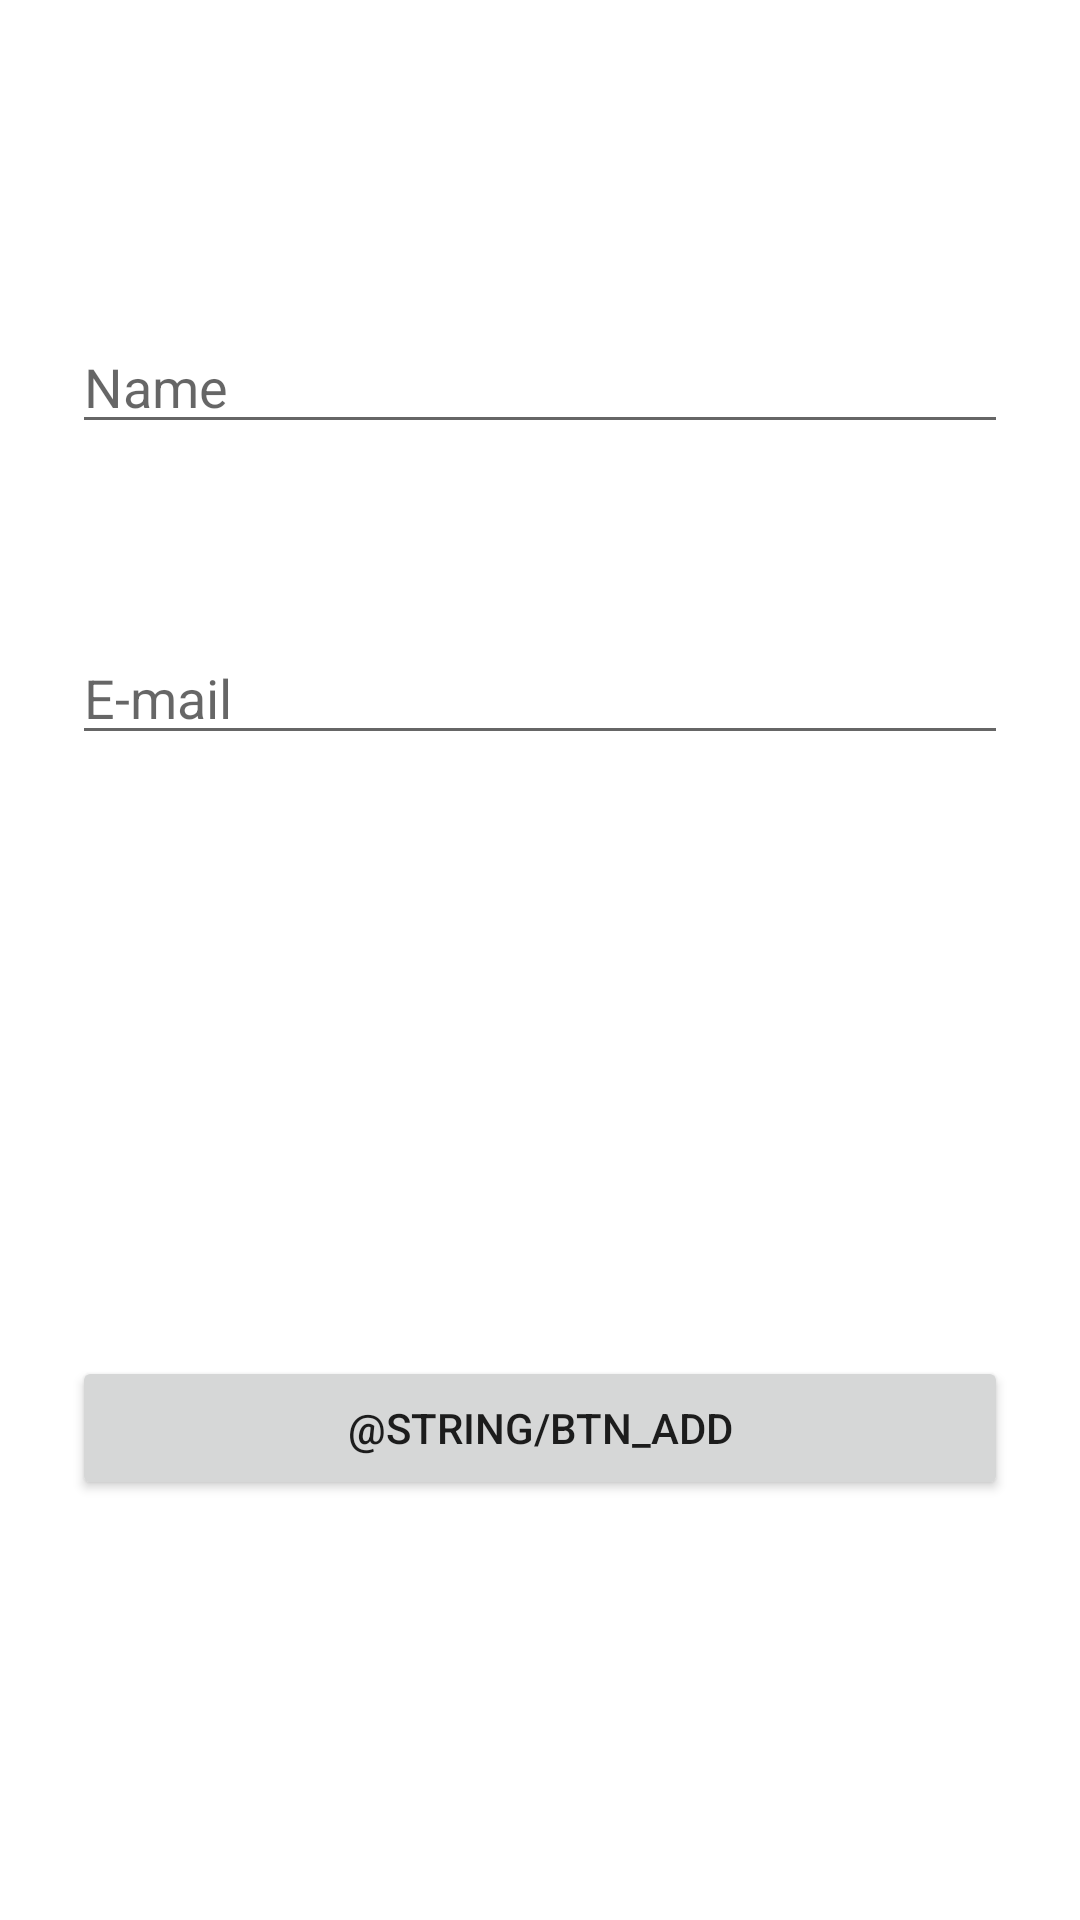

This screen was rendered from an Android layout file. Write that file and the resources it references.
<!-- AndroidManifest.xml: application theme Theme.ZapZapVenture -->
<!-- res/layout/activity_contact_register.xml -->
<?xml version="1.0" encoding="utf-8"?>
<androidx.constraintlayout.widget.ConstraintLayout xmlns:android="http://schemas.android.com/apk/res/android"
    xmlns:app="http://schemas.android.com/apk/res-auto"
    xmlns:tools="http://schemas.android.com/tools"
    android:layout_width="match_parent"
    android:layout_height="match_parent"
    tools:context=".ui.register.ContactRegisterActivity"
    android:id="@+id/Register">

    <Button
        android:id="@+id/btn_Register"
        android:layout_width="0dp"
        android:layout_height="wrap_content"
        android:layout_marginStart="24dp"
        android:layout_marginEnd="24dp"
        android:layout_marginBottom="140dp"
        android:text="@string/btn_Add"
        app:layout_constraintBottom_toBottomOf="parent"
        app:layout_constraintEnd_toEndOf="parent"
        app:layout_constraintHorizontal_bias="0.498"
        app:layout_constraintStart_toStartOf="parent" />

    <EditText
        android:id="@+id/txt_Name"
        android:layout_width="0dp"
        android:layout_height="wrap_content"
        android:layout_marginStart="24dp"
        android:layout_marginTop="72dp"
        android:layout_marginEnd="24dp"
        android:ems="10"
        android:inputType="textPersonName"
        android:hint="Name"
        app:layout_constraintBottom_toTopOf="@+id/btn_Register"
        app:layout_constraintEnd_toEndOf="parent"
        app:layout_constraintHorizontal_bias="0.497"
        app:layout_constraintStart_toStartOf="parent"
        app:layout_constraintTop_toTopOf="parent"
        app:layout_constraintVertical_bias="0.102" />

    <EditText
        android:id="@+id/editTextTextEmailAddress"
        android:layout_width="0dp"
        android:layout_height="wrap_content"
        android:layout_marginStart="24dp"
        android:layout_marginEnd="24dp"
        android:hint="E-mail"
        android:ems="10"
        android:inputType="textEmailAddress"
        app:layout_constraintBottom_toTopOf="@+id/btn_Register"
        app:layout_constraintEnd_toEndOf="parent"
        app:layout_constraintHorizontal_bias="0.497"
        app:layout_constraintStart_toStartOf="parent"
        app:layout_constraintTop_toBottomOf="@+id/txt_Name"
        app:layout_constraintVertical_bias="0.237" />
</androidx.constraintlayout.widget.ConstraintLayout>
<!-- resources referenced by this layout -->
<resources>
  <style name="Theme.ZapZapVenture" parent="Theme.MaterialComponents.DayNight.DarkActionBar">
          
          <item name="colorPrimary">@color/purple</item>
          <item name="colorPrimaryVariant">@color/purple_700</item>
          <item name="colorOnPrimary">@color/white</item>
          <item name="android:windowTranslucentStatus">true</item>
          
          <item name="colorSecondary">@color/teal_200</item>
          <item name="colorSecondaryVariant">@color/teal_700</item>
          <item name="colorOnSecondary">@color/black</item>
          
          <item name="android:statusBarColor" tools:targetApi="l">?attr/colorPrimaryVariant</item>
          
      </style>
  <color name="purple">#642B73</color>
  <color name="purple_700">#FF3700B3</color>
  <color name="white">#FFFFFFFF</color>
  <color name="teal_200">#FF03DAC5</color>
  <color name="teal_700">#FF018786</color>
  <color name="black">#FF000000</color>
</resources>
